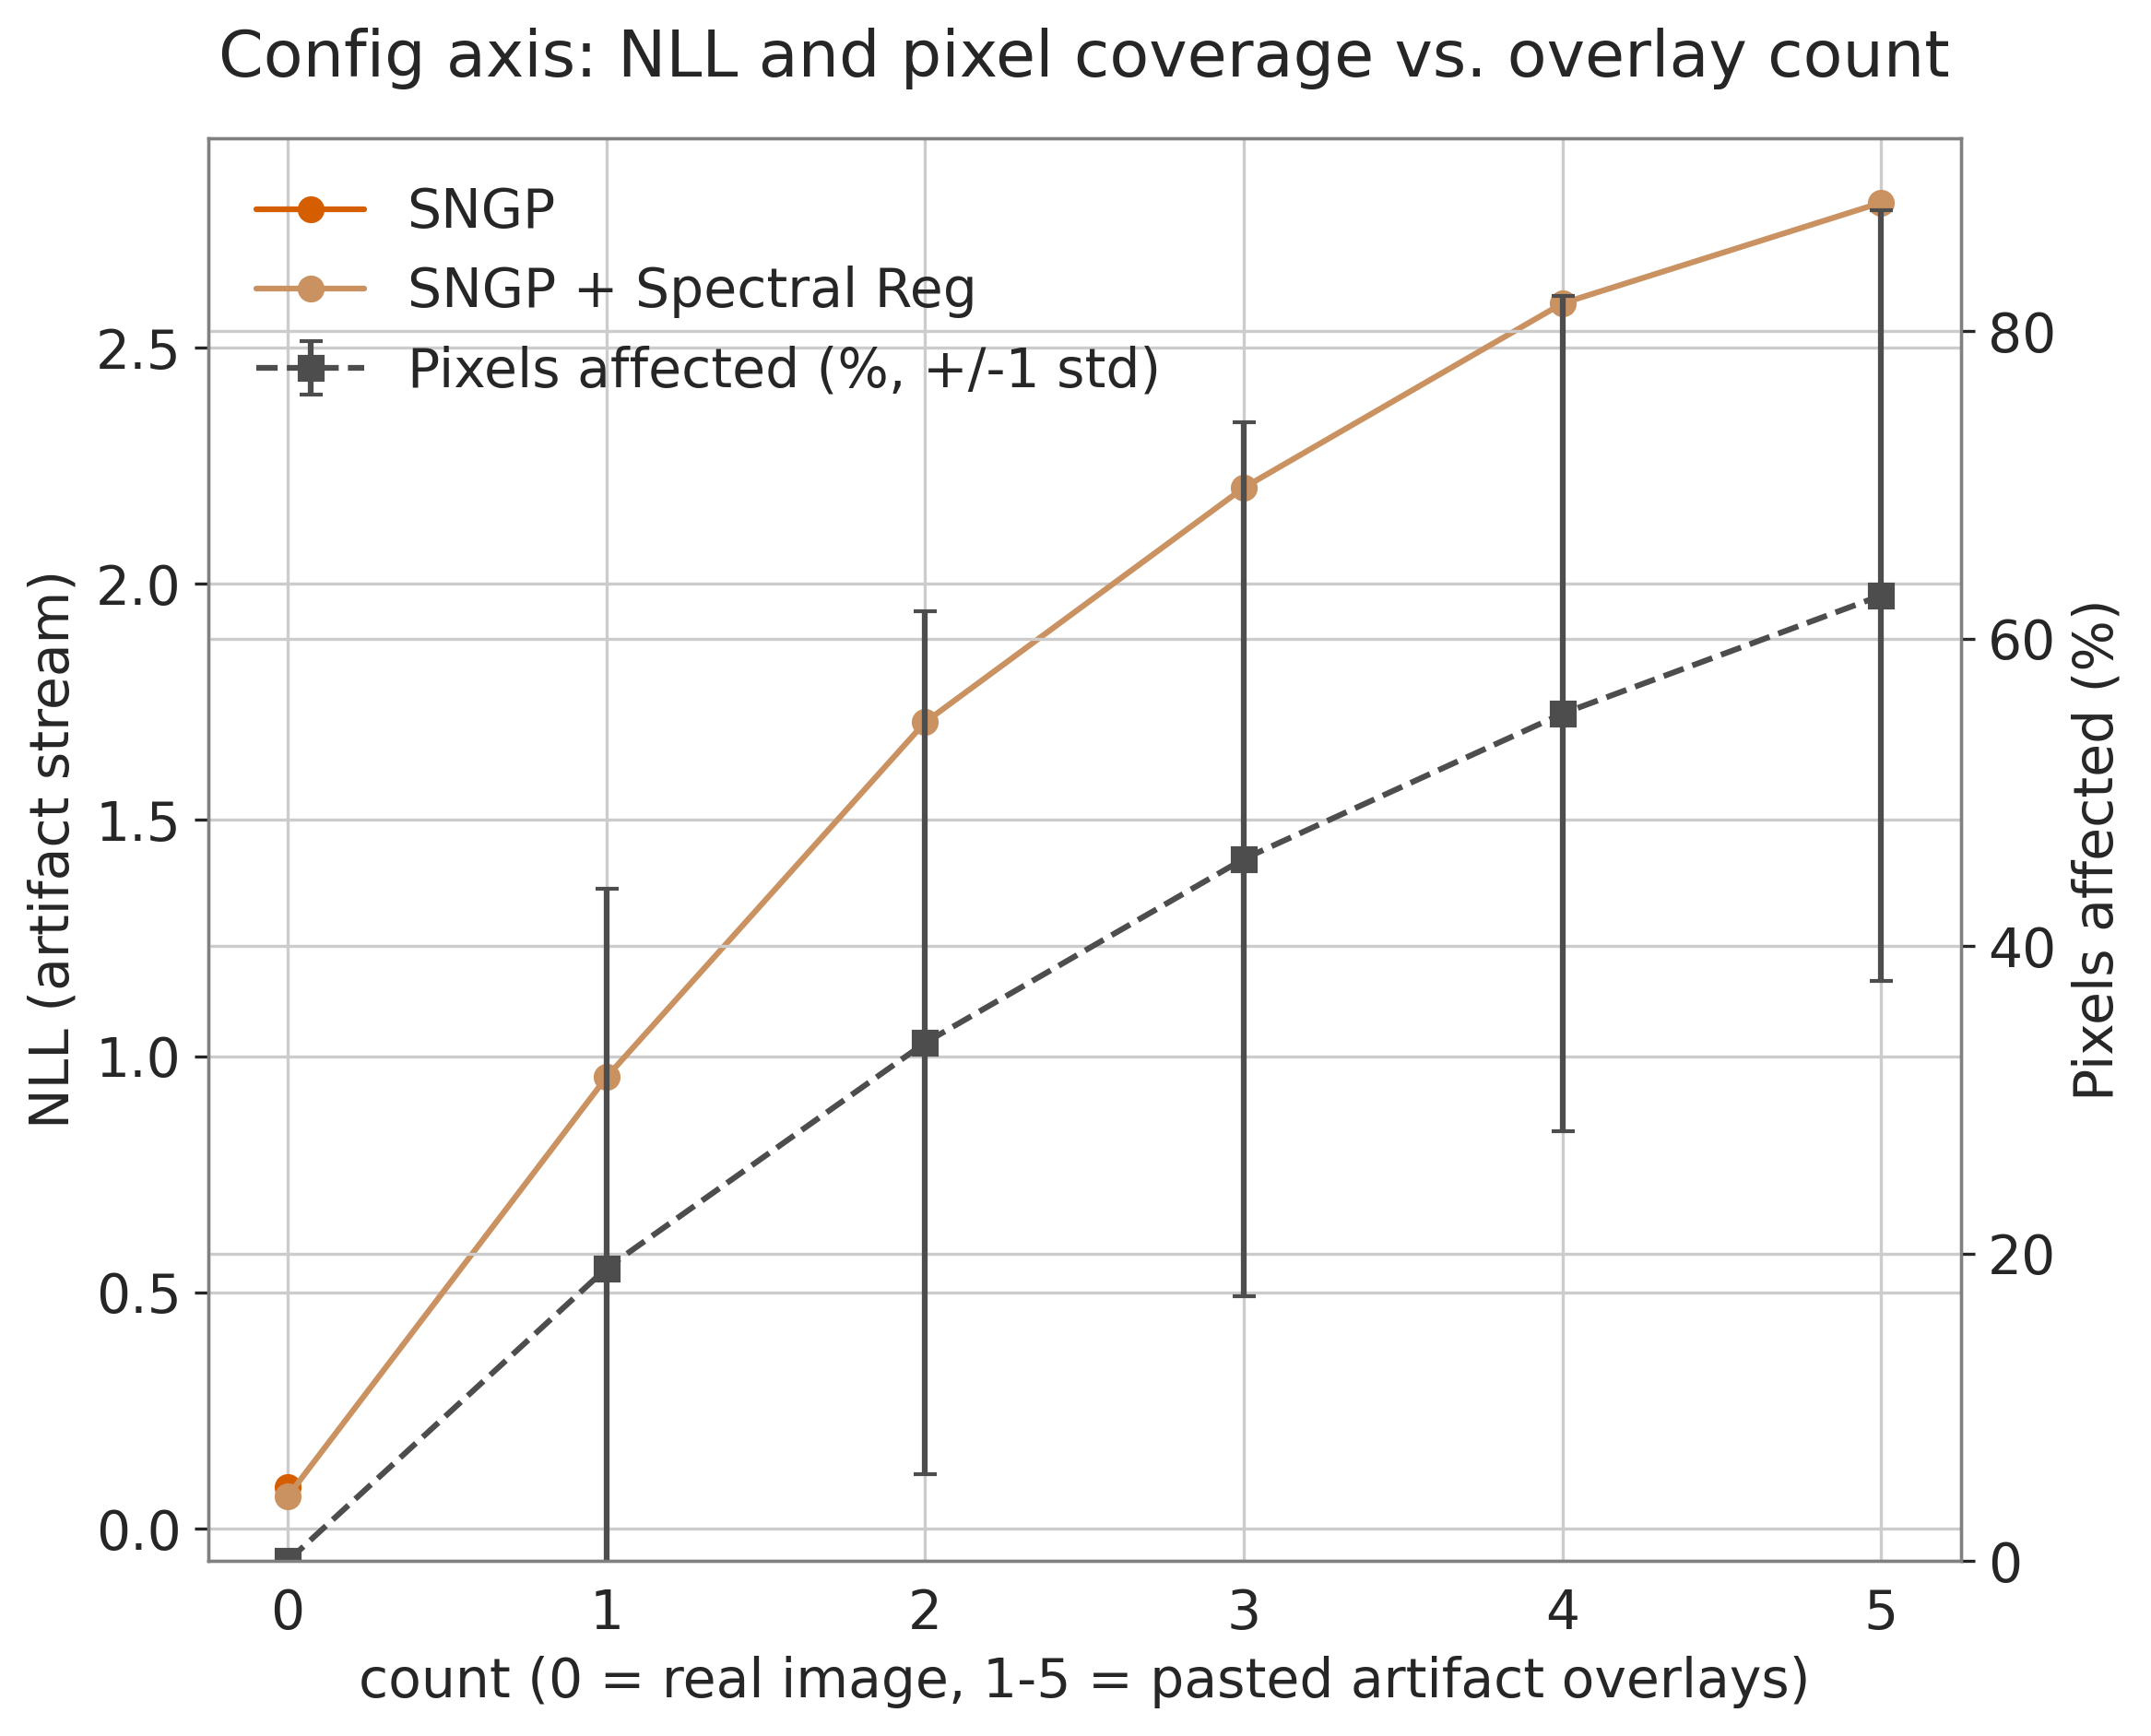

Source data for this figure (header and first rows):
model, artifact_nll, n
SNGP + Spectral Reg, 0.06837, 0
SNGP, 0.08756, 0
SNGP + Spectral Reg, 0.9555, 1
SNGP + Spectral Reg, 1.707, 2
SNGP + Spectral Reg, 2.204, 3
SNGP + Spectral Reg, 2.594, 4
SNGP + Spectral Reg, 2.807, 5
